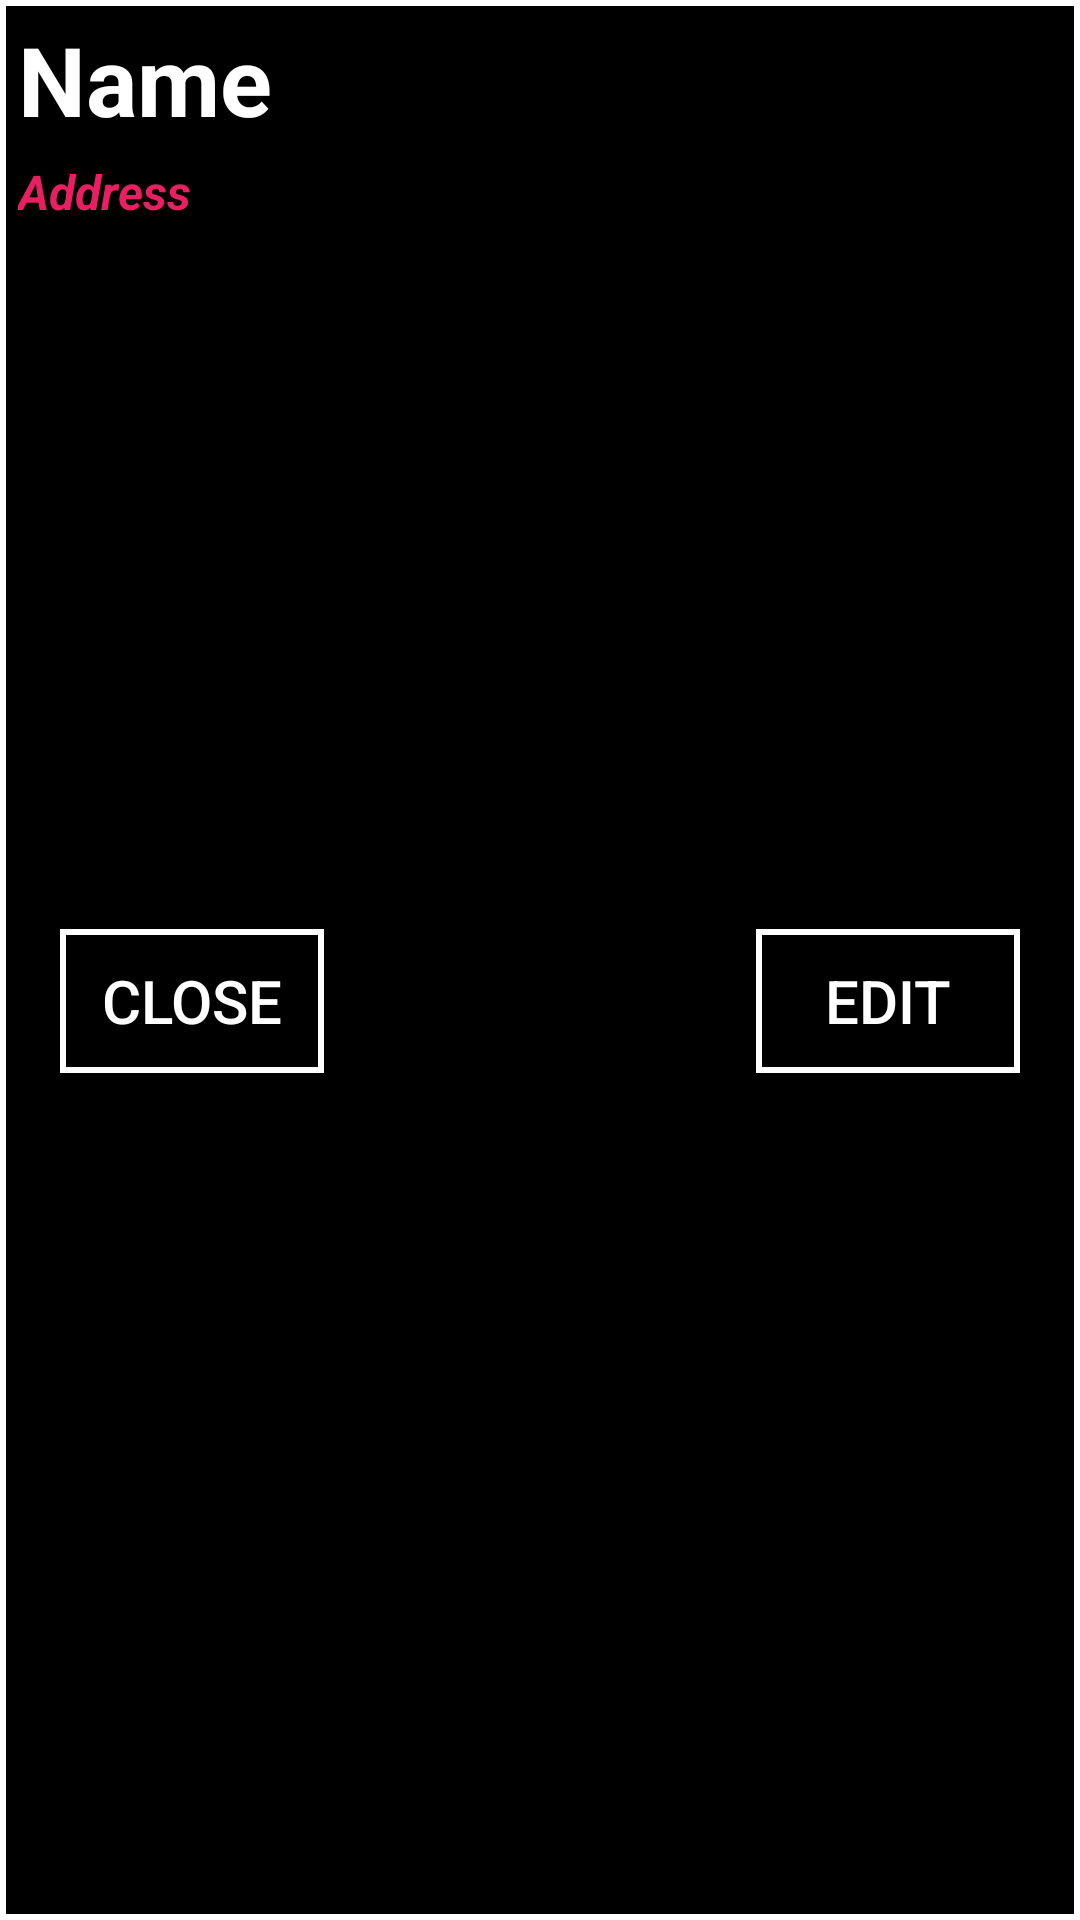

Write the Android layout XML for this screen, with the resource values it uses.
<!-- AndroidManifest.xml: application theme AppTheme -->
<!-- res/layout/client_data.xml -->
<?xml version="1.0" encoding="utf-8"?>
<RelativeLayout xmlns:android="http://schemas.android.com/apk/res/android"
    android:layout_width="wrap_content" android:layout_height="380dp"
    android:background="@drawable/borders"

    >

    <RelativeLayout
        android:layout_width="match_parent"
        android:layout_height="match_parent">

        <TextView
            android:id="@+id/window_client_name"
            android:layout_width="match_parent"
            android:layout_height="wrap_content"
            android:layout_alignParentStart="true"
            android:layout_alignParentEnd="true"
            android:text="Name"
            android:layout_marginTop="5dp"
            android:layout_marginStart="6dp"
            android:textColor="#FFF"
            android:textSize="32sp"
            android:textStyle="bold"


            />
        <TextView
            android:id="@+id/window_client_address"
            android:layout_width="wrap_content"
            android:layout_height="wrap_content"
            android:text="Address"
            android:layout_marginTop="5dp"
            android:layout_marginStart="6dp"
            android:textColor="#E91E63"
            android:textSize="16sp"
            android:textStyle="bold|italic"
            android:layout_below="@id/window_client_name"
            />

        <androidx.recyclerview.widget.RecyclerView xmlns:tools="http://schemas.android.com/tools"
            android:id="@+id/window_client_orders_list"
            android:layout_width="match_parent"
            android:layout_height="200dp"
            android:layout_below="@+id/window_client_address"
            android:layout_alignParentStart="true"
            android:layout_alignParentEnd="true"
            android:layout_marginStart="4dp"
            android:layout_marginTop="15dp"

            android:layout_marginEnd="4dp"
            android:scrollbars="vertical"
            tools:listitem="@layout/custom_menu_list" />


        <Button
            android:id="@+id/window_client_edit_btn"
            android:layout_width="wrap_content"
            android:layout_height="wrap_content"
            android:layout_below="@id/window_client_orders_list"
            android:layout_alignParentEnd="true"
            android:layout_margin="20dp"
            android:textSize="20dp"
            android:background="@drawable/borders"
            android:text="EDIT"
            android:textColor="#FFFF"


            />

        <Button
            android:id="@+id/window_client_close_btn"
            android:layout_width="wrap_content"
            android:layout_height="wrap_content"
            android:layout_below="@id/window_client_orders_list"
            android:layout_alignParentStart="true"
            android:layout_margin="20dp"
            android:background="@drawable/borders"
            android:text="CLOSE"
            android:textSize="20dp"
            android:textColor="#FFFF"


            />
    </RelativeLayout>
</RelativeLayout>
<!-- res/layout/custom_menu_list.xml (included above) -->
<?xml version="1.0" encoding="utf-8"?>
<com.google.android.material.card.MaterialCardView xmlns:android="http://schemas.android.com/apk/res/android"


    xmlns:app="http://schemas.android.com/apk/res-auto"
    android:layout_width="match_parent"
    android:layout_height="wrap_content"

    app:cardCornerRadius="9dp"
    app:strokeColor="@android:color/holo_red_light"
    app:strokeWidth="2dp"
    android:layout_marginStart="1.5dp"
    android:layout_marginTop="2dp"
    android:layout_marginBottom="2dp">

    <RelativeLayout xmlns:app="http://schemas.android.com/apk/res-auto"
        android:layout_width="match_parent"
        android:layout_height="match_parent"

        android:background="@color/buttonBackGround"
       >

        <ImageView
            android:id="@+id/item_done_sign"
            android:layout_width="wrap_content"
            android:layout_height="wrap_content"
            android:layout_below="@id/item_date_new"
            android:layout_alignParentEnd="true"
            android:layout_marginTop="3dp"
            android:layout_marginEnd="13dp"
        />
        <TextView
            android:id="@+id/item_name_new"
            android:layout_width="wrap_content"
            android:layout_height="wrap_content"
            android:layout_marginStart="10dp"
            android:layout_toStartOf="@id/item_date_new"
           android:layout_alignParentStart="true"
            android:text="@string/newname"
            android:textStyle="bold|italic"
            android:textColor="#CFC7C7"
            android:textSize="19sp"
             />

            <TextView
                android:id="@+id/item_type_new"
                android:layout_width="wrap_content"
                android:layout_height="wrap_content"
         android:layout_marginTop="5dp"
             android:layout_marginStart="10dp"
                android:layout_below="@id/item_name_new"


                android:text="@string/newtype"
                android:textAlignment="gravity"
                android:textColor="@android:color/holo_blue_bright"
                android:textSize="17sp" />


        <TextView
            android:id="@+id/item_price_new"
            android:layout_width="wrap_content"
            android:layout_height="wrap_content"
            android:layout_below="@id/item_name_new"
            android:layout_alignParentEnd="true"
            android:layout_marginTop="3dp"
            android:layout_marginEnd="39dp"
            android:gravity="center"

            android:text="@string/newprice"

            android:textAlignment="center"
            android:textColor="@android:color/holo_red_light"
            android:textSize="17sp"
            android:textStyle="bold" />
        <TextView
            android:id="@+id/item_date_new"
            android:layout_width="wrap_content"
            android:layout_height="wrap_content"
            android:layout_alignParentEnd="true"
            android:layout_above="@id/item_price_new"
            android:textColor="@android:color/black"
            android:layout_marginTop="5dp"
            android:layout_marginEnd="5dp"
            android:textSize="15dp"

            android:textStyle="bold"
            android:text=""/>

        <TextView
            android:id="@+id/item_order_new"
            android:layout_width="wrap_content"
            android:layout_height="wrap_content"


            android:layout_marginEnd="5dp"
            android:layout_toStartOf="@id/item_date_new"
            android:text=""
            android:textColor="@android:color/black"
            android:textSize="18sp" />

    </RelativeLayout>


</com.google.android.material.card.MaterialCardView>
<!-- resources referenced by this layout -->
<resources>
  <color name="buttonBackGround">#59585A</color>
  <!-- drawable borders (drawable) -->
  <?xml version="1.0" encoding="utf-8"?>
  <shape xmlns:android="http://schemas.android.com/apk/res/android" android:shape = "rectangle">
  
  <solid android:color="#000000" />
      <stroke android:width="2dip" android:color="#FFFF"/>
  </shape>
  <string name="newname">Name</string>
  <string name="newprice">Price</string>
  <string name="newtype">Type</string>
  <style name="AppTheme" parent="Base.Theme.AppCompat.Light.DarkActionBar">
          
          <item name="colorPrimary">@color/colorPrimary</item>
          <item name="colorPrimaryDark">@color/colorPrimaryDark</item>
          <item name="colorAccent">@color/colorAccent</item>
          <item name="android:windowBackground">@color/colorWindowBackground</item>
  
  
      </style>
  <color name="colorPrimary">#1F1B24</color>
  <color name="colorPrimaryDark">#000101</color>
  <color name="colorAccent">#42B2DF</color>
  <color name="colorWindowBackground">#121212</color>
</resources>
